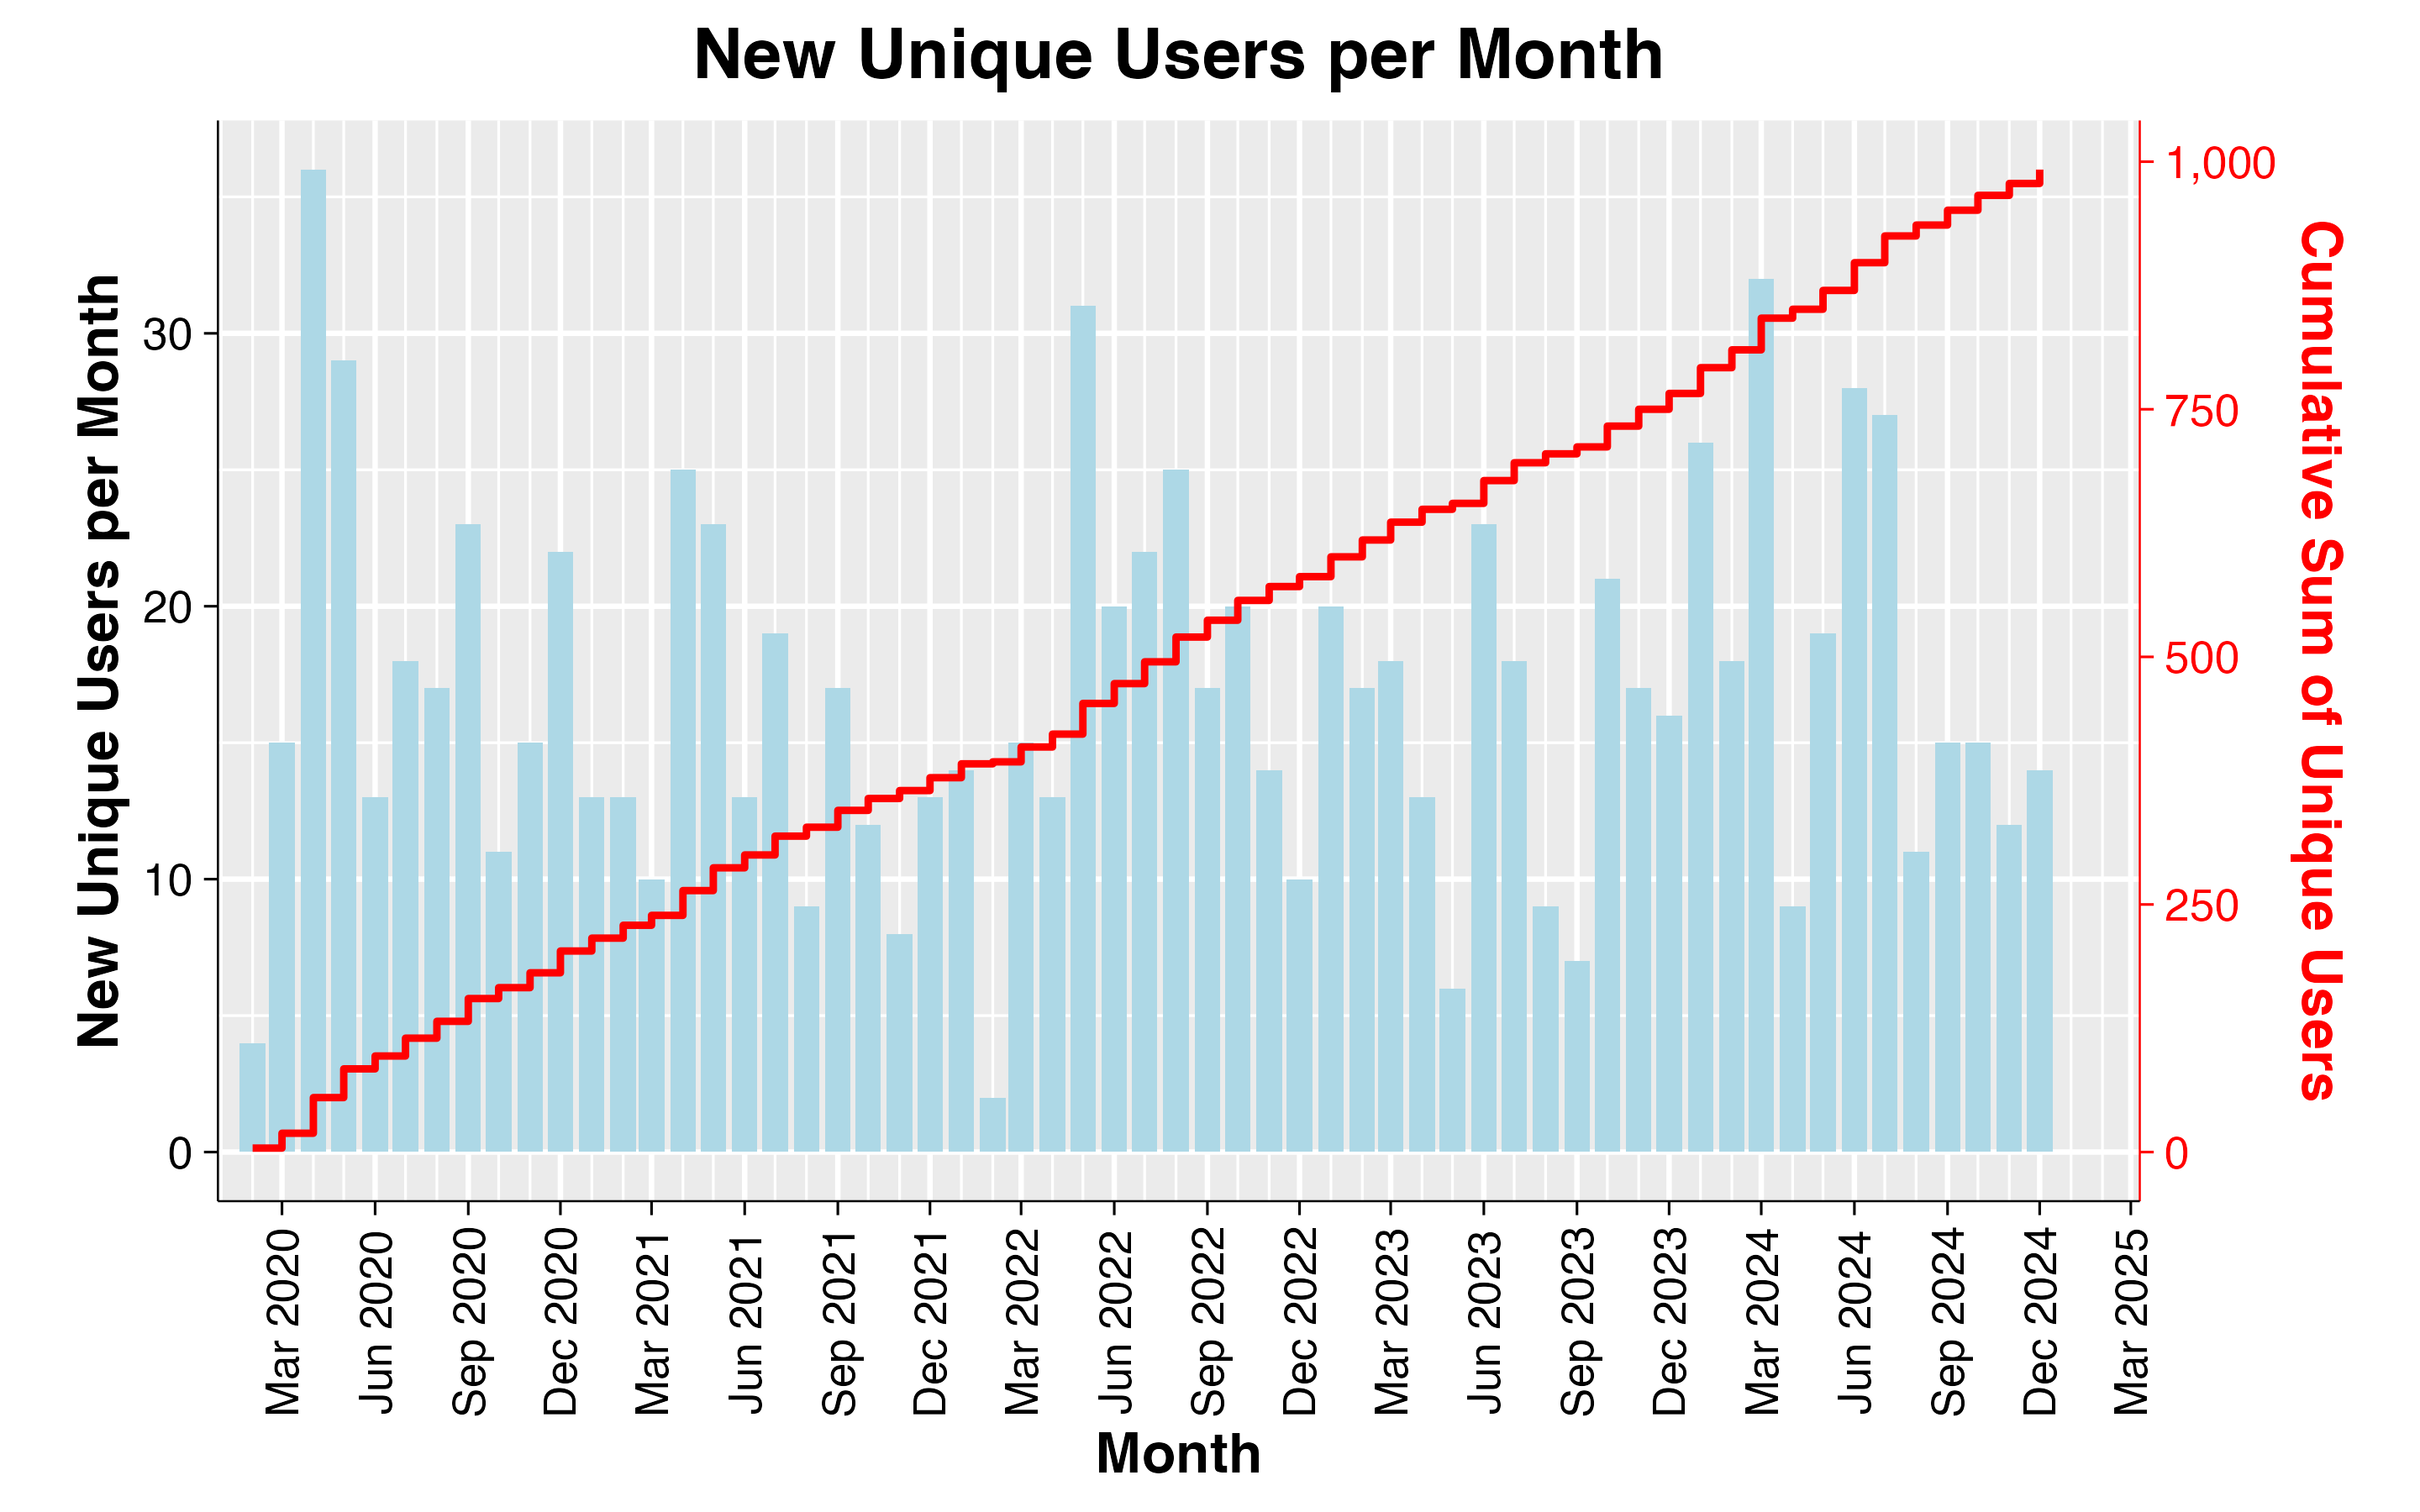

Data behind this chart, as committed beside it:
Month	New_Unique_Users	Cumulative_Users
2020-02-01	4	4
2020-03-01	15	19
2020-04-01	36	55
2020-05-01	29	84
2020-06-01	13	97
2020-07-01	18	115
2020-08-01	17	132
2020-09-01	23	155
2020-10-01	11	166
2020-11-01	15	181
2020-12-01	22	203
2021-01-01	13	216
2021-02-01	13	229
2021-03-01	10	239
2021-04-01	25	264
2021-05-01	23	287
2021-06-01	13	300
2021-07-01	19	319
2021-08-01	9	328
2021-09-01	17	345
2021-10-01	12	357
2021-11-01	8	365
2021-12-01	13	378
2022-01-01	14	392
2022-02-01	2	394
2022-03-01	15	409
2022-04-01	13	422
2022-05-01	31	453
2022-06-01	20	473
2022-07-01	22	495
2022-08-01	25	520
2022-09-01	17	537
2022-10-01	20	557
2022-11-01	14	571
2022-12-01	10	581
2023-01-01	20	601
2023-02-01	17	618
2023-03-01	18	636
2023-04-01	13	649
2023-05-01	6	655
2023-06-01	23	678
2023-07-01	18	696
2023-08-01	9	705
2023-09-01	7	712
2023-10-01	21	733
2023-11-01	17	750
2023-12-01	16	766
2024-01-01	26	792
2024-02-01	18	810
2024-03-01	32	842
2024-04-01	9	851
2024-05-01	19	870
2024-06-01	28	898
2024-07-01	27	925
2024-08-01	11	936
2024-09-01	15	951
2024-10-01	15	966
2024-11-01	12	978
2024-12-01	14	992
